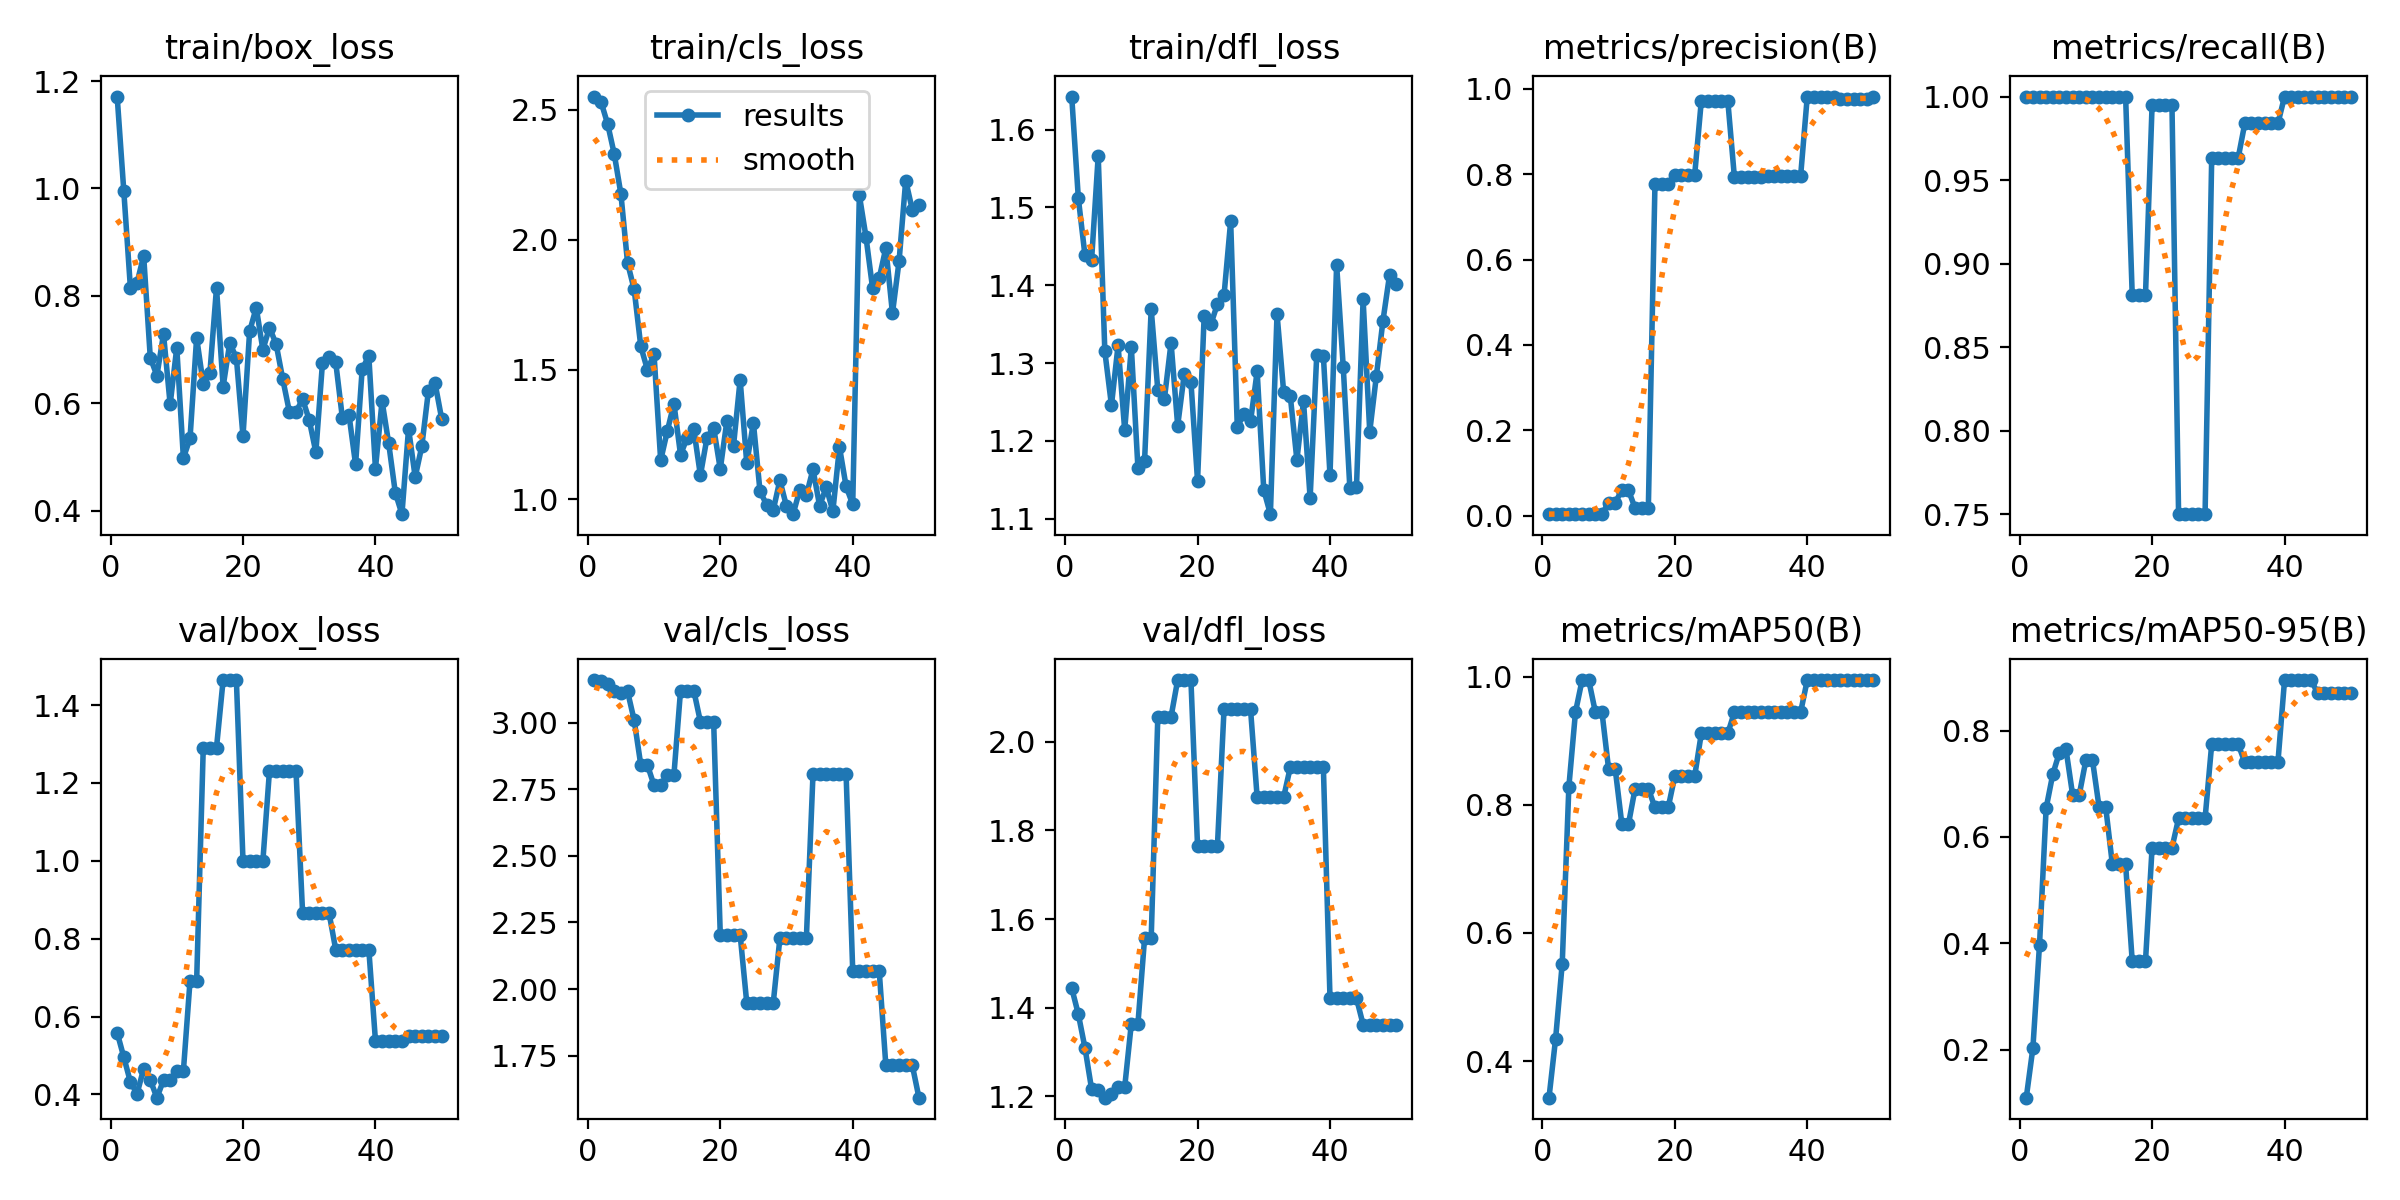

The file beside this chart, header and first rows:
epoch, time, train/box_loss, train/cls_loss, train/dfl_loss, metrics/precision(B), metrics/recall(B), metrics/mAP50(B), metrics/mAP50-95(B), val/box_loss, val/cls_loss, val/dfl_loss, lr/pg0, lr/pg1, lr/pg2
1, 1.278, 1.171, 2.551, 1.642, 0.00333, 1, 0.3427, 0.1096, 0.5587, 3.159, 1.444, 4e-05, 4e-05, 4e-05
2, 2.621, 0.9954, 2.53, 1.512, 0.00333, 1, 0.435, 0.203, 0.4958, 3.157, 1.385, 9.802e-05, 9.802e-05, 9.802e-05
3, 4.427, 0.8145, 2.445, 1.438, 0.00333, 1, 0.5522, 0.3975, 0.432, 3.143, 1.309, 0.0001537, 0.0001537, 0.0001537
4, 6.395, 0.8242, 2.329, 1.432, 0.00333, 1, 0.8283, 0.6541, 0.4017, 3.118, 1.216, 0.0002069, 0.0002069, 0.0002069
5, 8.149, 0.8747, 2.175, 1.566, 0.00333, 1, 0.945, 0.7177, 0.466, 3.11, 1.214, 0.0002578, 0.0002578, 0.0002578
6, 9.916, 0.6848, 1.911, 1.315, 0.00333, 1, 0.995, 0.7585, 0.437, 3.117, 1.197, 0.0003063, 0.0003063, 0.0003063
7, 11.64, 0.6514, 1.808, 1.246, 0.00333, 1, 0.995, 0.7646, 0.3917, 3.008, 1.204, 0.0003525, 0.0003525, 0.0003525
8, 13.29, 0.7287, 1.589, 1.323, 0.00333, 1, 0.945, 0.679, 0.4365, 2.841, 1.221, 0.0003962, 0.0003962, 0.0003962
9, 14.95, 0.5978, 1.499, 1.214, 0.00333, 1, 0.945, 0.679, 0.4365, 2.841, 1.221, 0.0004376, 0.0004376, 0.0004376
10, 16.59, 0.7034, 1.558, 1.321, 0.03049, 1, 0.8561, 0.7442, 0.4604, 2.764, 1.364, 0.0004766, 0.0004766, 0.0004766
11, 18.19, 0.498, 1.15, 1.165, 0.03049, 1, 0.8561, 0.7442, 0.4604, 2.764, 1.364, 0.0005133, 0.0005133, 0.0005133
12, 19.93, 0.5343, 1.263, 1.174, 0.05948, 1, 0.77, 0.6555, 0.6912, 2.803, 1.556, 0.0005475, 0.0005475, 0.0005475
13, 21.51, 0.7219, 1.369, 1.369, 0.05948, 1, 0.77, 0.6555, 0.6912, 2.803, 1.556, 0.0005794, 0.0005794, 0.0005794
14, 23.2, 0.6353, 1.172, 1.265, 0.01758, 1, 0.8254, 0.5484, 1.291, 3.12, 2.057, 0.0006089, 0.0006089, 0.0006089
15, 24.94, 0.6563, 1.238, 1.254, 0.01758, 1, 0.8254, 0.5484, 1.291, 3.12, 2.057, 0.0006361, 0.0006361, 0.0006361
16, 26.68, 0.8149, 1.27, 1.326, 0.01758, 1, 0.8254, 0.5484, 1.291, 3.12, 2.057, 0.0006608, 0.0006608, 0.0006608
17, 28.21, 0.6309, 1.093, 1.219, 0.7762, 0.8809, 0.796, 0.366, 1.464, 3.003, 2.139, 0.0006832, 0.0006832, 0.0006832
18, 29.86, 0.7121, 1.238, 1.286, 0.7762, 0.8809, 0.796, 0.366, 1.464, 3.003, 2.139, 0.0007032, 0.0007032, 0.0007032
19, 31.38, 0.6845, 1.276, 1.276, 0.7762, 0.8809, 0.796, 0.366, 1.464, 3.003, 2.139, 0.0007208, 0.0007208, 0.0007208
20, 32.9, 0.5385, 1.117, 1.149, 0.799, 0.995, 0.845, 0.5797, 0.9995, 2.204, 1.764, 0.0007361, 0.0007361, 0.0007361
21, 34.46, 0.7337, 1.302, 1.361, 0.799, 0.995, 0.845, 0.5797, 0.9995, 2.204, 1.764, 0.000749, 0.000749, 0.000749
22, 36.01, 0.7781, 1.207, 1.35, 0.799, 0.995, 0.845, 0.5797, 0.9995, 2.204, 1.764, 0.0007595, 0.0007595, 0.0007595
23, 37.49, 0.6996, 1.461, 1.376, 0.799, 0.995, 0.845, 0.5797, 0.9995, 2.204, 1.764, 0.0007676, 0.0007676, 0.0007676
24, 39.01, 0.7407, 1.139, 1.387, 0.9723, 0.75, 0.9117, 0.6348, 1.232, 1.948, 2.074, 0.0007733, 0.0007733, 0.0007733
25, 40.51, 0.7102, 1.295, 1.482, 0.9723, 0.75, 0.9117, 0.6348, 1.232, 1.948, 2.074, 0.0007767, 0.0007767, 0.0007767
26, 42.14, 0.645, 1.032, 1.218, 0.9723, 0.75, 0.9117, 0.6348, 1.232, 1.948, 2.074, 0.0007777, 0.0007777, 0.0007777
27, 43.71, 0.5843, 0.9796, 1.235, 0.9723, 0.75, 0.9117, 0.6348, 1.232, 1.948, 2.074, 0.0007763, 0.0007763, 0.0007763
28, 45.29, 0.5835, 0.9592, 1.225, 0.9723, 0.75, 0.9117, 0.6348, 1.232, 1.948, 2.074, 0.0007726, 0.0007726, 0.0007726
29, 47.24, 0.6075, 1.074, 1.289, 0.7927, 0.9633, 0.945, 0.7743, 0.8653, 2.19, 1.875, 0.0007664, 0.0007664, 0.0007664
30, 48.74, 0.5688, 0.9736, 1.137, 0.7927, 0.9633, 0.945, 0.7743, 0.8653, 2.19, 1.875, 0.0007579, 0.0007579, 0.0007579
31, 50.23, 0.5087, 0.9433, 1.106, 0.7927, 0.9633, 0.945, 0.7743, 0.8653, 2.19, 1.875, 0.000747, 0.000747, 0.000747
32, 51.88, 0.6751, 1.037, 1.363, 0.7927, 0.9633, 0.945, 0.7743, 0.8653, 2.19, 1.875, 0.0007338, 0.0007338, 0.0007338
33, 53.48, 0.6857, 1.016, 1.263, 0.7927, 0.9633, 0.945, 0.7743, 0.8653, 2.19, 1.875, 0.0007181, 0.0007181, 0.0007181
34, 55.16, 0.6762, 1.116, 1.258, 0.7968, 0.9839, 0.945, 0.7403, 0.7722, 2.806, 1.942, 0.0006932, 0.0006932, 0.0006932
35, 56.68, 0.5732, 0.9755, 1.175, 0.7968, 0.9839, 0.945, 0.7403, 0.7722, 2.806, 1.942, 0.0006536, 0.0006536, 0.0006536
36, 58.55, 0.5786, 1.047, 1.251, 0.7968, 0.9839, 0.945, 0.7403, 0.7722, 2.806, 1.942, 0.000614, 0.000614, 0.000614
37, 60.15, 0.4859, 0.9549, 1.126, 0.7968, 0.9839, 0.945, 0.7403, 0.7722, 2.806, 1.942, 0.0005744, 0.0005744, 0.0005744
38, 61.76, 0.6641, 1.202, 1.311, 0.7968, 0.9839, 0.945, 0.7403, 0.7722, 2.806, 1.942, 0.0005348, 0.0005348, 0.0005348
39, 63.39, 0.6875, 1.05, 1.309, 0.7968, 0.9839, 0.945, 0.7403, 0.7722, 2.806, 1.942, 0.0004952, 0.0004952, 0.0004952
40, 65.06, 0.4782, 0.9808, 1.156, 0.9823, 1, 0.995, 0.895, 0.538, 2.069, 1.421, 0.0004556, 0.0004556, 0.0004556
41, 66.65, 0.604, 2.171, 1.426, 0.9823, 1, 0.995, 0.895, 0.538, 2.069, 1.421, 0.000416, 0.000416, 0.000416
42, 68.22, 0.5251, 2.011, 1.295, 0.9823, 1, 0.995, 0.895, 0.538, 2.069, 1.421, 0.0003764, 0.0003764, 0.0003764
43, 69.72, 0.4334, 1.813, 1.139, 0.9823, 1, 0.995, 0.895, 0.538, 2.069, 1.421, 0.0003368, 0.0003368, 0.0003368
44, 71.26, 0.3933, 1.852, 1.141, 0.9823, 1, 0.995, 0.895, 0.538, 2.069, 1.421, 0.0002972, 0.0002972, 0.0002972
45, 72.95, 0.5526, 1.968, 1.382, 0.9769, 1, 0.995, 0.8705, 0.5499, 1.714, 1.362, 0.0002576, 0.0002576, 0.0002576
46, 74.44, 0.4624, 1.717, 1.212, 0.9769, 1, 0.995, 0.8705, 0.5499, 1.714, 1.362, 0.000218, 0.000218, 0.000218
47, 75.87, 0.5196, 1.918, 1.283, 0.9769, 1, 0.995, 0.8705, 0.5499, 1.714, 1.362, 0.0001784, 0.0001784, 0.0001784
48, 77.31, 0.623, 2.228, 1.354, 0.9769, 1, 0.995, 0.8705, 0.5499, 1.714, 1.362, 0.0001388, 0.0001388, 0.0001388
49, 78.8, 0.6373, 2.115, 1.413, 0.9769, 1, 0.995, 0.8705, 0.5499, 1.714, 1.362, 9.92e-05, 9.92e-05, 9.92e-05
50, 80.32, 0.5709, 2.132, 1.401, 0.9809, 1, 0.995, 0.8705, 0.551, 1.592, 1.361, 5.96e-05, 5.96e-05, 5.96e-05
